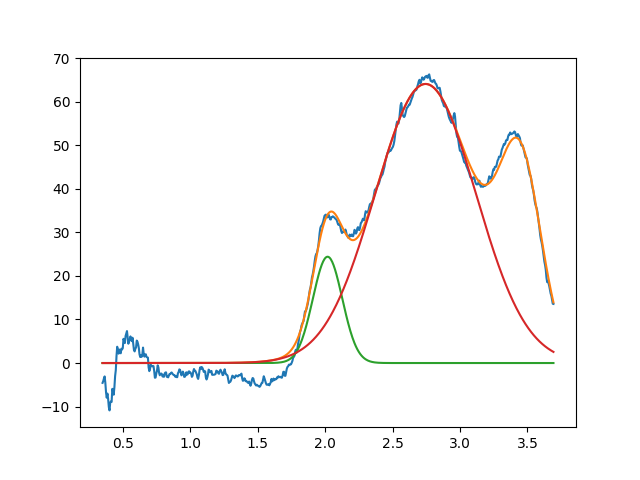

The data file committed next to this chart (first rows):
2.018159496627638383e+00, 2.441640888584703717e+01, 2.567362848752312021e-01, 9.999999999999998890e-01
2.744411443420916363e+00, 6.410026287331604067e+01, 8.796784758679457861e-01, 9.999999999999998890e-01
3.450000000000000622e+00, 3.999999999999999289e+01, 3.604052464235212305e-01, 9.999999999999998890e-01
